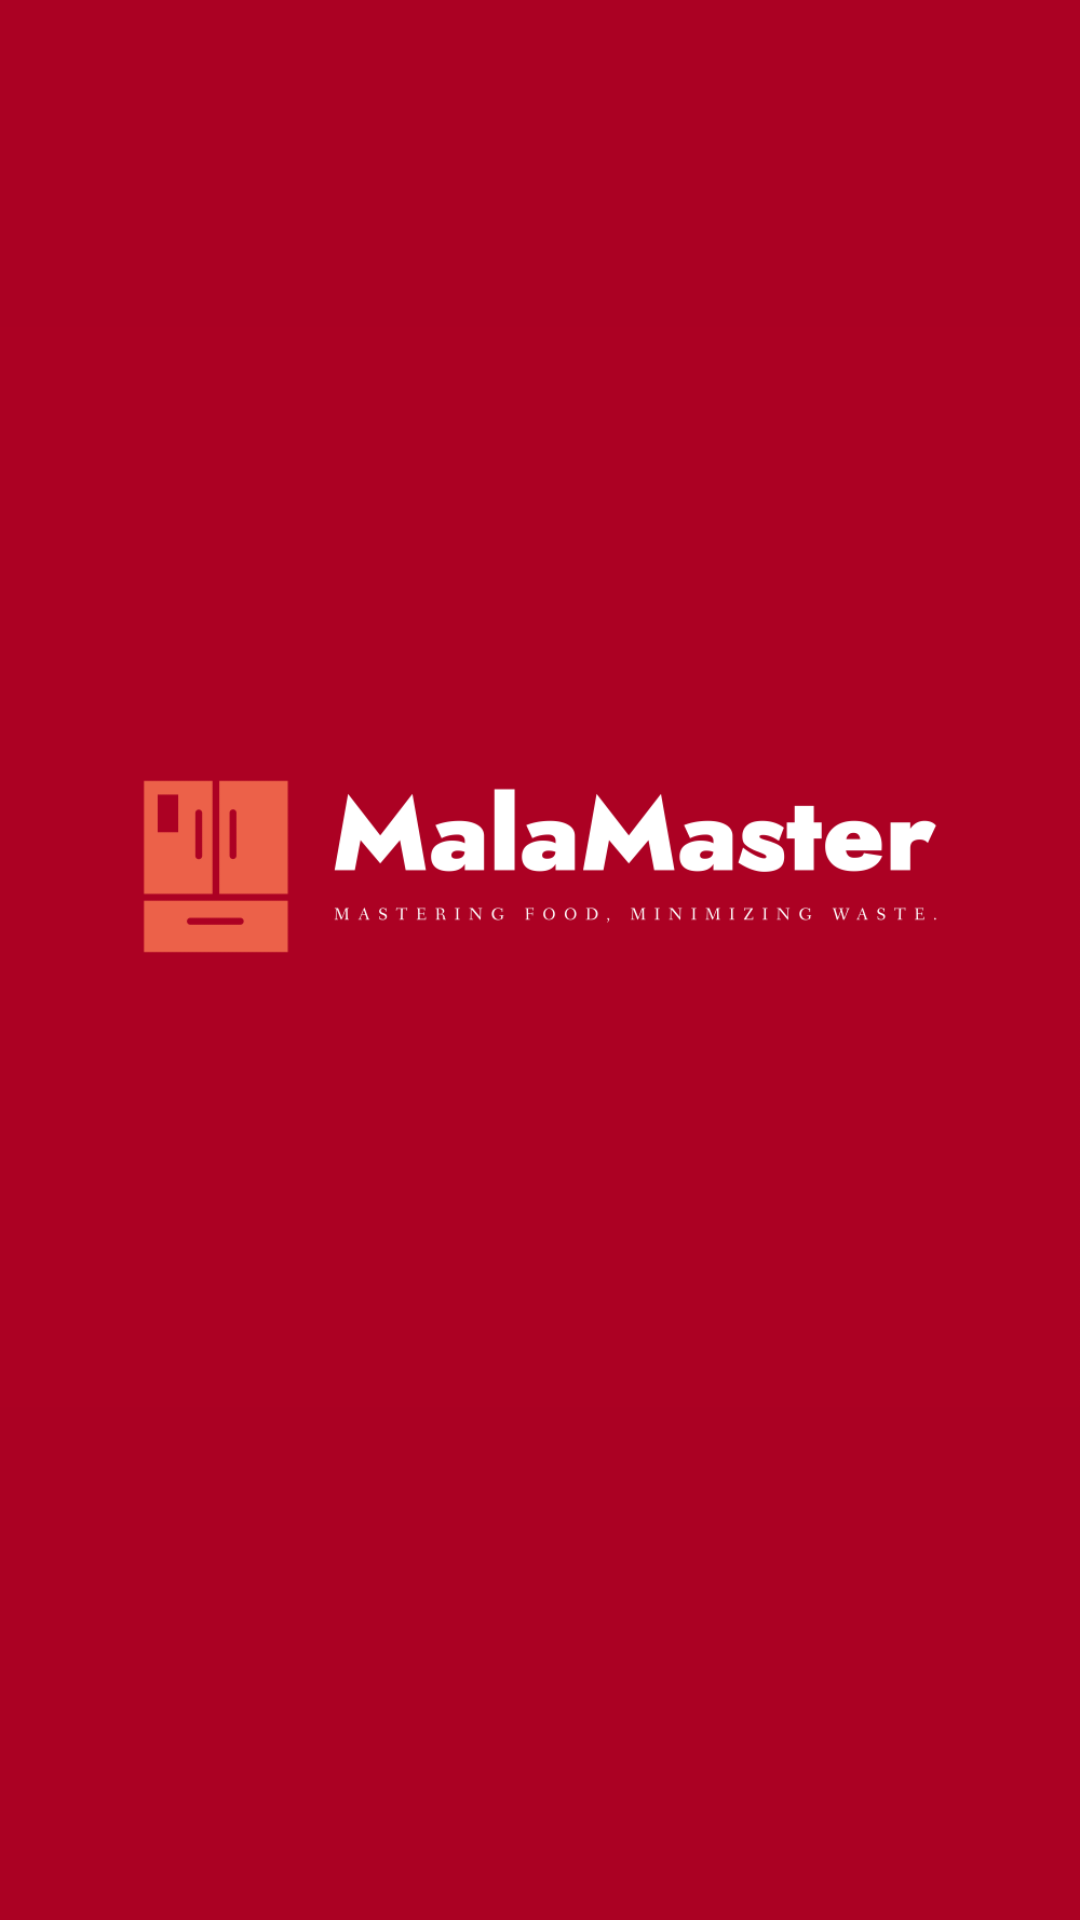

Android layout source for this screen:
<!-- AndroidManifest.xml: application theme Theme.Malamaster -->
<!-- res/layout/activity_main.xml -->
<?xml version="1.0" encoding="utf-8"?>
<androidx.constraintlayout.widget.ConstraintLayout xmlns:android="http://schemas.android.com/apk/res/android"
    xmlns:app="http://schemas.android.com/apk/res-auto"
    xmlns:tools="http://schemas.android.com/tools"
    android:layout_width="match_parent"
    android:layout_height="match_parent"
    android:background="#AB0123"
    tools:context=".Activity.MainActivity">

    <ImageView
        android:id="@+id/imageView4"
        android:layout_width="wrap_content"
        android:layout_height="wrap_content"
        android:layout_marginTop="1dp"
        android:layout_marginBottom="64dp"
        android:background="#AB0123"
        android:src="@drawable/default_logo"
        app:layout_constraintBottom_toBottomOf="parent"
        app:layout_constraintEnd_toEndOf="parent"
        app:layout_constraintStart_toStartOf="parent"
        app:layout_constraintTop_toTopOf="parent" />
</androidx.constraintlayout.widget.ConstraintLayout>
<!-- resources referenced by this layout -->
<resources>
  <!-- drawable default_logo: png bitmap (drawable-hdpi, 29870 bytes) -->
  <style name="Theme.Malamaster" parent="Base.Theme.Malamaster" />
  <style name="Base.Theme.Malamaster" parent="Theme.Material3.DayNight.NoActionBar">
          
          
          <item name="colorPrimary">@color/primary_brand_color</item>
      </style>
  <color name="primary_brand_color">#AB0123</color>
</resources>
